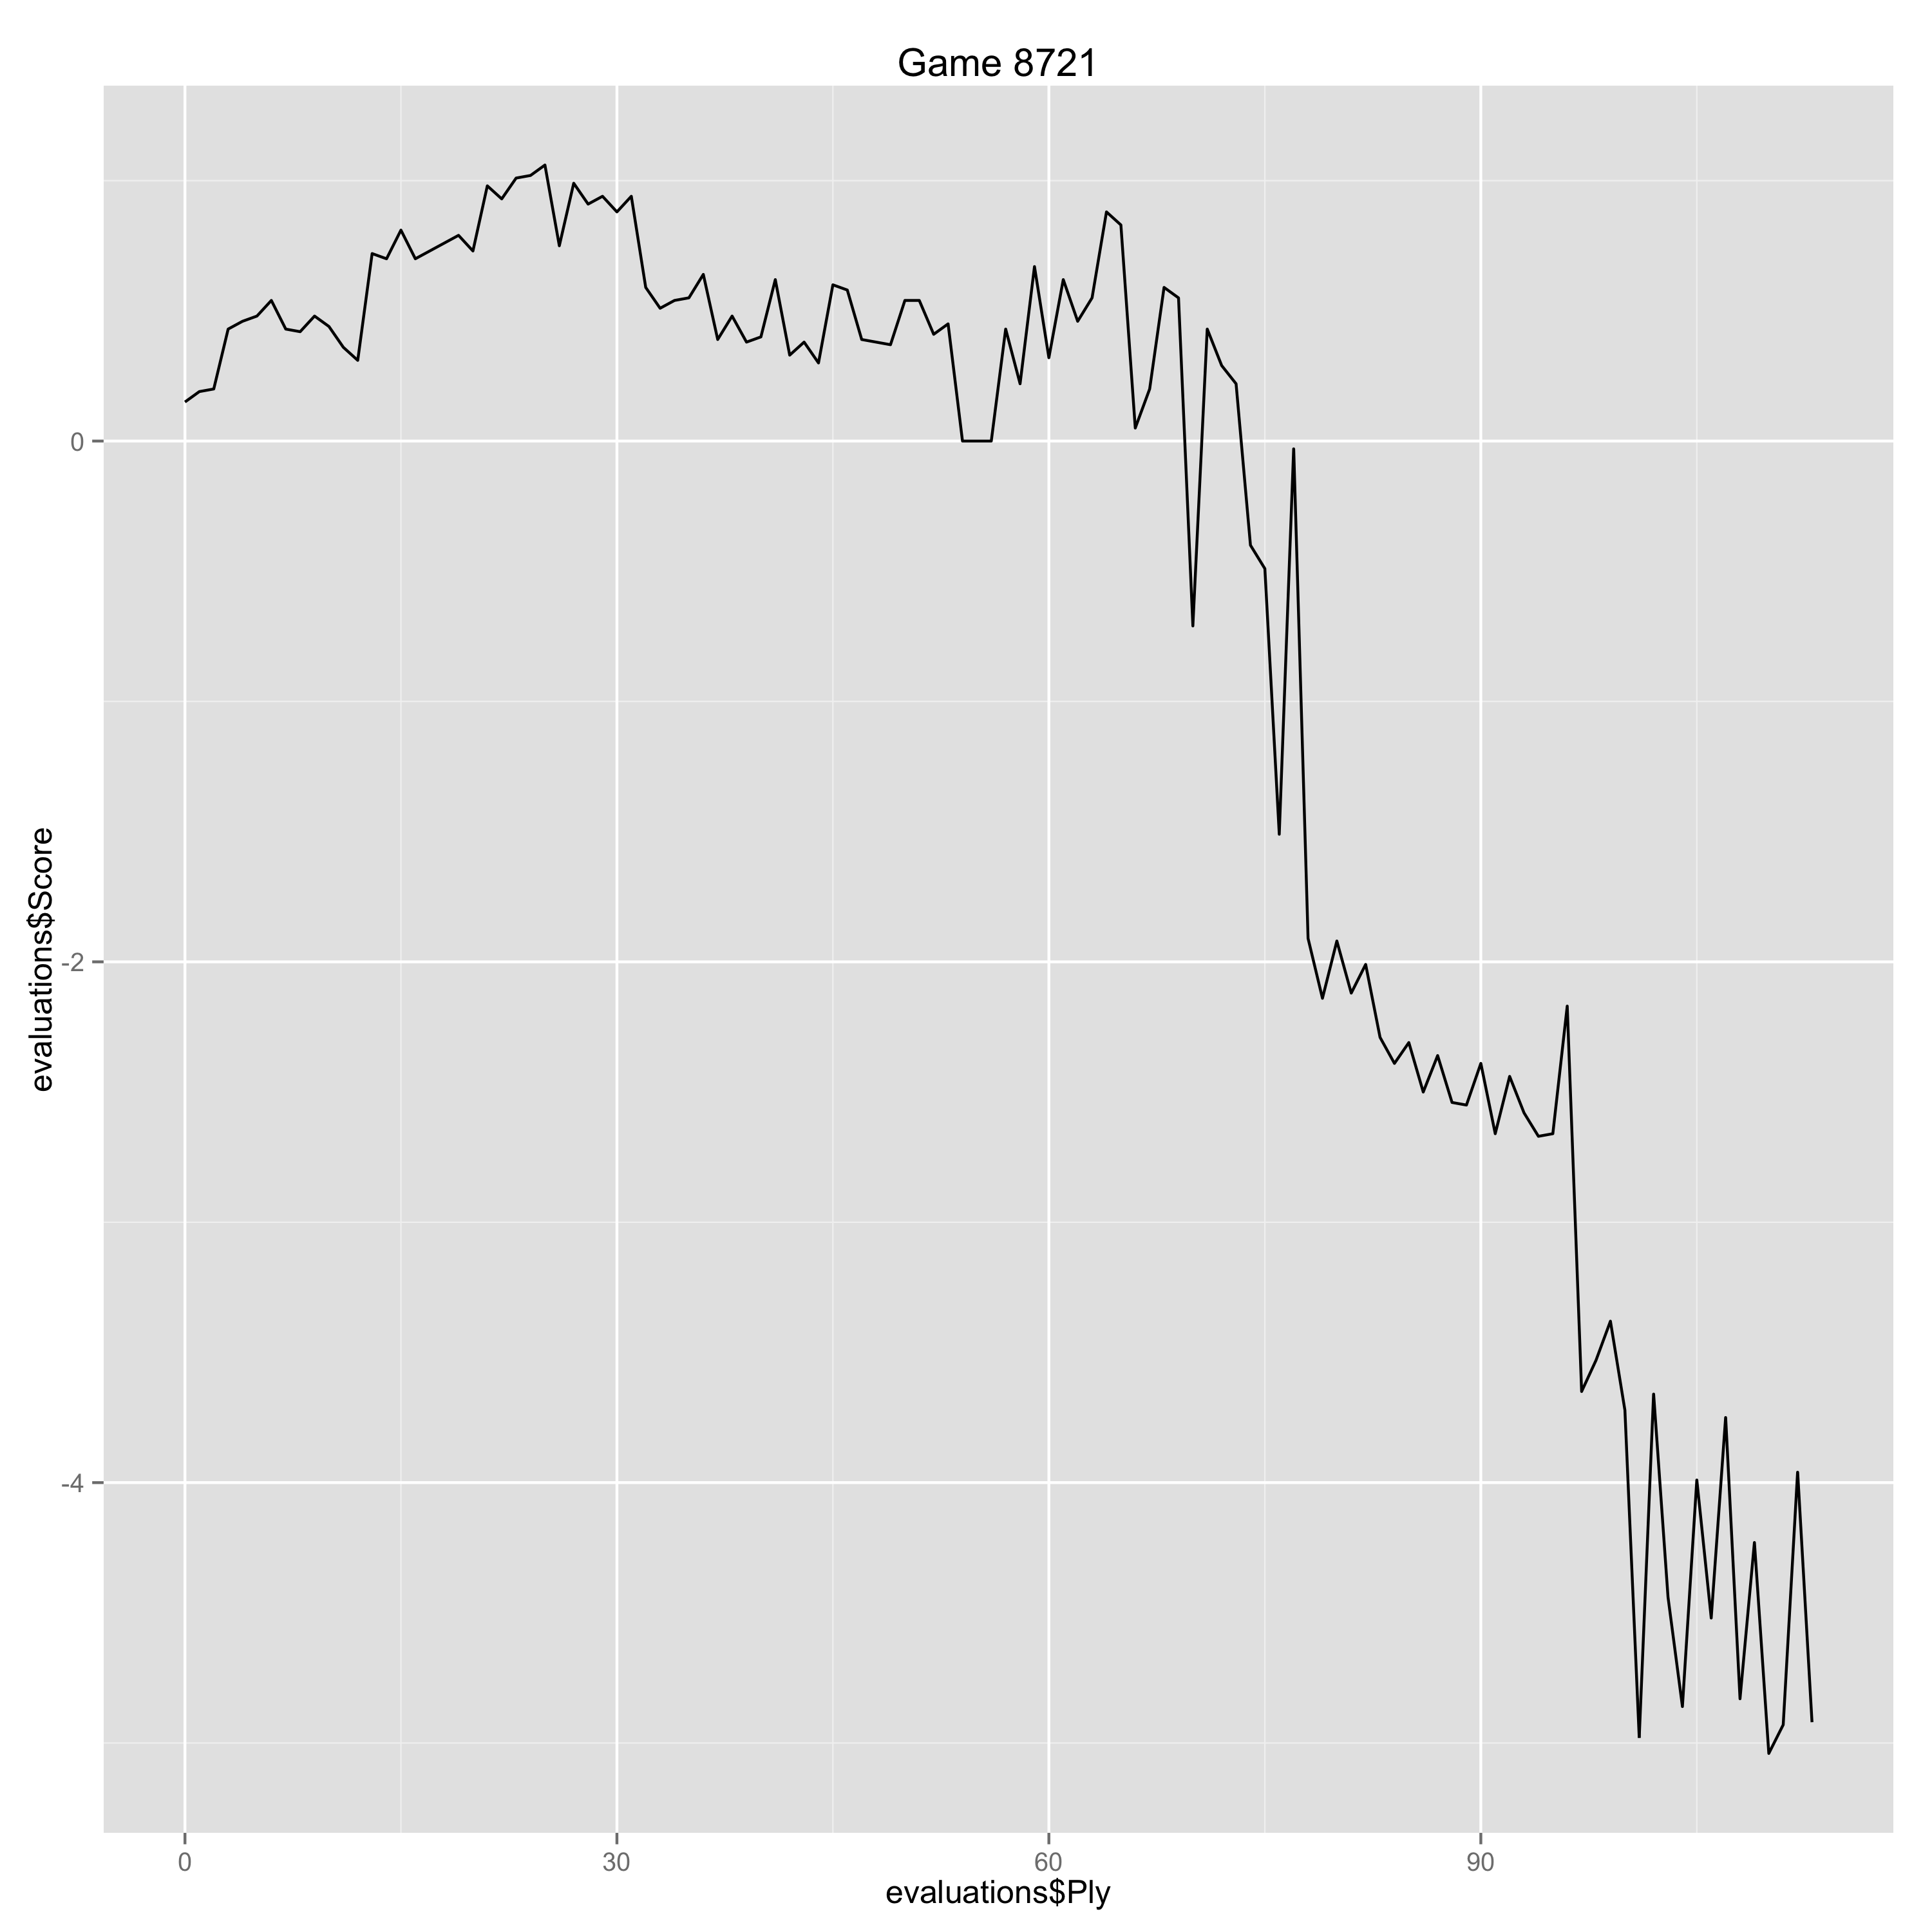

The data file committed next to this chart (first rows):
Ply, Move, White, Black, Score, Eval, Comment
0, [1], d4, , 0.15, 0.15, 
1, [1], , Nf6, 0.19, -0.04, 
2, [2], c4, , 0.2, 0.01, 
3, [2], , g6, 0.43, -0.23, 
4, [3], Nc3, , 0.46, 0.03, 
5, [3], , Bg7, 0.48, -0.02, 
6, [4], e4, , 0.54, 0.06, 
7, [4], , d6, 0.43, 0.11, 
8, [5], Nf3, , 0.42, -0.01, 
9, [5], , O-O, 0.48, -0.06, 
10, [6], Be2, , 0.44, -0.04, 
11, [6], , e5, 0.36, 0.08, 
12, [7], Be3, , 0.31, -0.05, 
13, [7], , c6, 0.72, -0.41, 
14, [8], d5, , 0.7, -0.02, 
15, [8], , Na6, 0.81, -0.11, 
16, [9], O-O, , 0.7, -0.11, 
19, [10], , f6, 0.79, -0.09, 
20, [11], Bh4, , 0.73, -0.06, 
21, [11], , c5, 0.98, -0.25, 
22, [12], Ne1, , 0.93, -0.05, 
23, [12], , h5, 1.01, -0.08, 
24, [13], a3, , 1.02, 0.01, 
25, [13], , Qe7, 1.06, -0.04, 
26, [14], Nd3, , 0.75, -0.31, 
27, [14], , Bd7, 0.99, -0.24, 
28, [15], h3, , 0.91, -0.08, 
29, [15], , Nh6, 0.94, -0.03, 
30, [16], b4, , 0.88, -0.06, 
31, [16], , b6, 0.94, -0.06, 
32, [17], Rb1, , 0.59, -0.35, 
33, [17], , g5, 0.51, 0.08, 
34, [18], Bg3, , 0.54, 0.03, 
35, [18], , h4, 0.55, -0.01, 
36, [19], Bh2, , 0.64, 0.09, 
37, [19], , f5, 0.39, 0.25, 
38, [20], bxc5, , 0.48, 0.09, 
39, [20], , bxc5, 0.38, 0.1, 
40, [21], Rb7, , 0.4, 0.02, 
41, [21], , Rfb8, 0.62, -0.22, 
42, [22], Rxb8+, , 0.33, -0.29, 
43, [22], , Rxb8, 0.38, -0.05, 
44, [23], f3, , 0.3, -0.08, 
45, [23], , g4, 0.6, -0.3, 
46, [24], fxg4, , 0.58, -0.02, 
47, [24], , fxg4, 0.39, 0.19, 
48, [25], hxg4, , 0.38, -0.01, 
49, [25], , Qg5, 0.37, 0.01, 
50, [26], Nf2, , 0.54, 0.17, 
51, [26], , Nc7, 0.54, 0.0, 
52, [27], Kh1, , 0.41, -0.13, 
53, [27], , Qg6, 0.45, -0.04, 
54, [28], Nb5, , 0.0, -0.45, 
55, [28], , Nxb5, 0.0, 0.0, 
56, [29], cxb5, , 0.0, 0.0, 
57, [29], , Rc8, 0.43, -0.43, 
58, [30], a4, , 0.22, -0.21, 
59, [30], , c4, 0.67, -0.45, 
60, [31], Bf3, , 0.32, -0.35, 
61, [31], , Bf6, 0.62, -0.3, 
... 52 more rows
